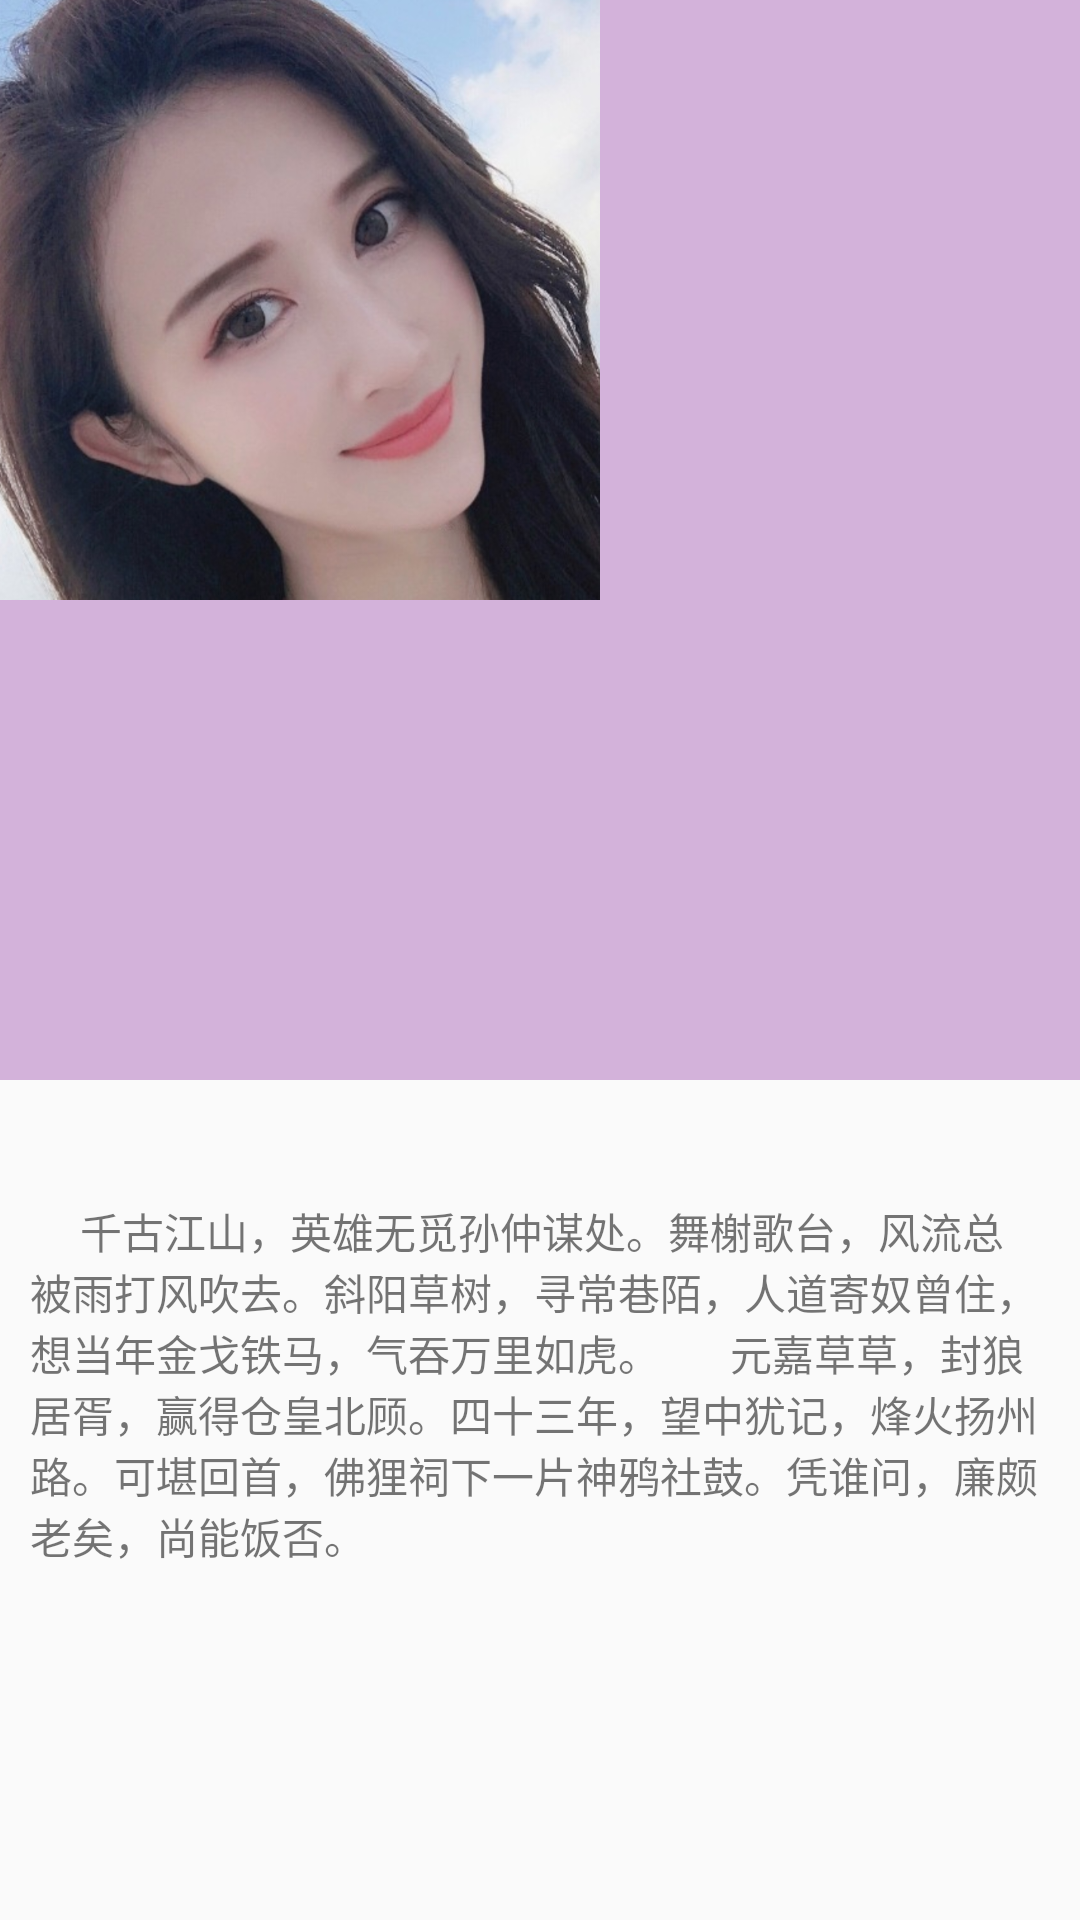

This screen was rendered from an Android layout file. Write that file and the resources it references.
<!-- AndroidManifest.xml: application theme AppTheme -->
<!-- res/layout/activity_simple_another.xml -->
<?xml version="1.0" encoding="utf-8"?>
<android.support.constraint.ConstraintLayout xmlns:android="http://schemas.android.com/apk/res/android"
    android:layout_width="match_parent"
    android:layout_height="match_parent"
    xmlns:app="http://schemas.android.com/apk/res-auto">

    <View
        android:id="@+id/top_half_back"
        android:layout_width="match_parent"
        android:layout_height="0dp"
        app:layout_constraintTop_toTopOf="parent"
        app:layout_constraintDimensionRatio="1:1"
        android:background="#D3B2DA"/>

    <ImageView
        android:id="@+id/another_image1"
        android:layout_width="200dp"
        android:layout_height="200dp"
        app:layout_constraintLeft_toLeftOf="parent"
        app:layout_constraintTop_toTopOf="parent"
        android:transitionName="sampleImage1"
        android:scaleType="centerCrop"
        android:src="@mipmap/m1"/>

    <ImageView
        android:id="@+id/another_image2"
        android:layout_width="200dp"
        android:layout_height="200dp"
        app:layout_constraintRight_toRightOf="parent"
        app:layout_constraintBottom_toBottomOf="@+id/top_half_back"
        android:transitionName="sampleImage2"
        android:scaleType="centerCrop"
        android:src="@mipmap/m2"/>

    <TextView
        android:id="@+id/sample_text"
        android:layout_width="match_parent"
        android:layout_height="wrap_content"
        app:layout_constraintLeft_toLeftOf="parent"
        app:layout_constraintTop_toBottomOf="@+id/top_half_back"
        android:layout_marginTop="@dimen/dp_30"
        android:padding="@dimen/dp_10"
        android:transitionName="sampleText"
        android:text="     千古江山，英雄无觅孙仲谋处。舞榭歌台，风流总被雨打风吹去。斜阳草树，寻常巷陌，人道寄奴曾住，想当年金戈铁马，气吞万里如虎。
      元嘉草草，封狼居胥，赢得仓皇北顾。四十三年，望中犹记，烽火扬州路。可堪回首，佛狸祠下一片神鸦社鼓。凭谁问，廉颇老矣，尚能饭否。"/>

</android.support.constraint.ConstraintLayout>
<!-- resources referenced by this layout -->
<resources>
  <dimen name="dp_10">10dp</dimen>
  <dimen name="dp_30">30dp</dimen>
  <!-- mipmap m1: png bitmap (mipmap-xxhdpi, 826397 bytes) -->
  <style name="AppTheme" parent="Theme.AppCompat.Light.DarkActionBar">
          
          <item name="colorPrimary">@color/colorPrimary</item>
          <item name="colorPrimaryDark">@color/colorPrimaryDark</item>
          <item name="colorAccent">@color/colorAccent</item>
  
          
          <item name="android:windowContentTransitions">true</item>
          
          <item name="android:windowAllowEnterTransitionOverlap">true</item>
          <item name="android:windowAllowReturnTransitionOverlap">true</item>
          
          <item name="android:windowSharedElementEnterTransition">@transition/change_bounds</item>
          <item name="android:windowSharedElementExitTransition">@transition/change_bounds</item>
  
      </style>
  <color name="colorPrimary">#3F51B5</color>
  <color name="colorPrimaryDark">#303F9F</color>
  <color name="colorAccent">#FF4081</color>
</resources>
